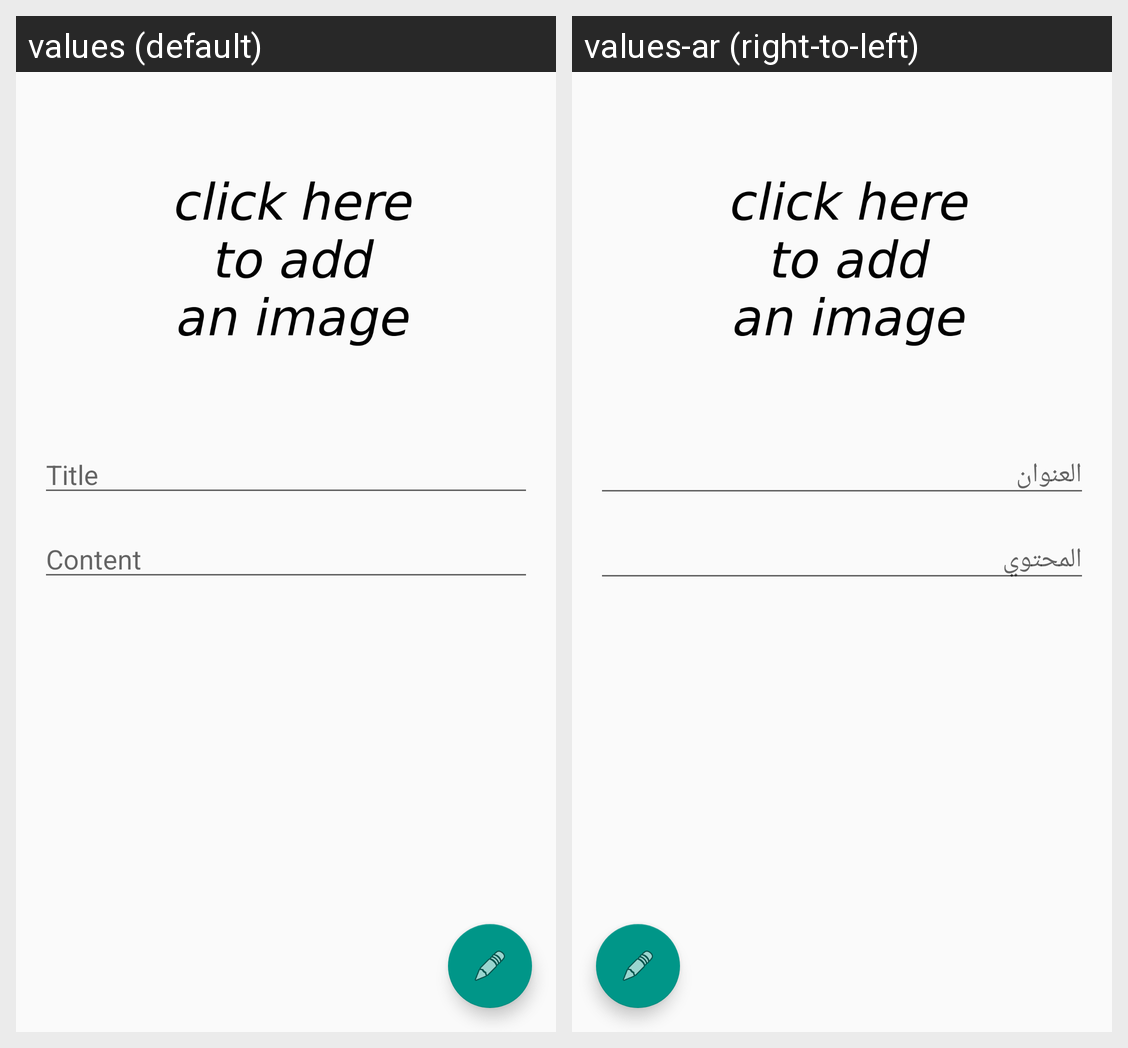

Strings drawn on this Android screen and how each of the app's shown locales translates them:
Android screen res/layout/fragment_news_editor.xml rendered under 2 locales, left to right: values (default), values-ar (right-to-left). Device: Nexus 5 (rendered at 1080×1920; each locale shown at half size, 540×960, under a caption strip naming it); theme AppTheme.
Strings drawn on this screen, with the default value and each locale's value (text and hints the layout hard-codes, and strings that could not be matched under every locale, appear in the picture but are not listed):

title
  values: Title
  values-ar: العنوان

content
  values: Content
  values-ar: المحتوي
